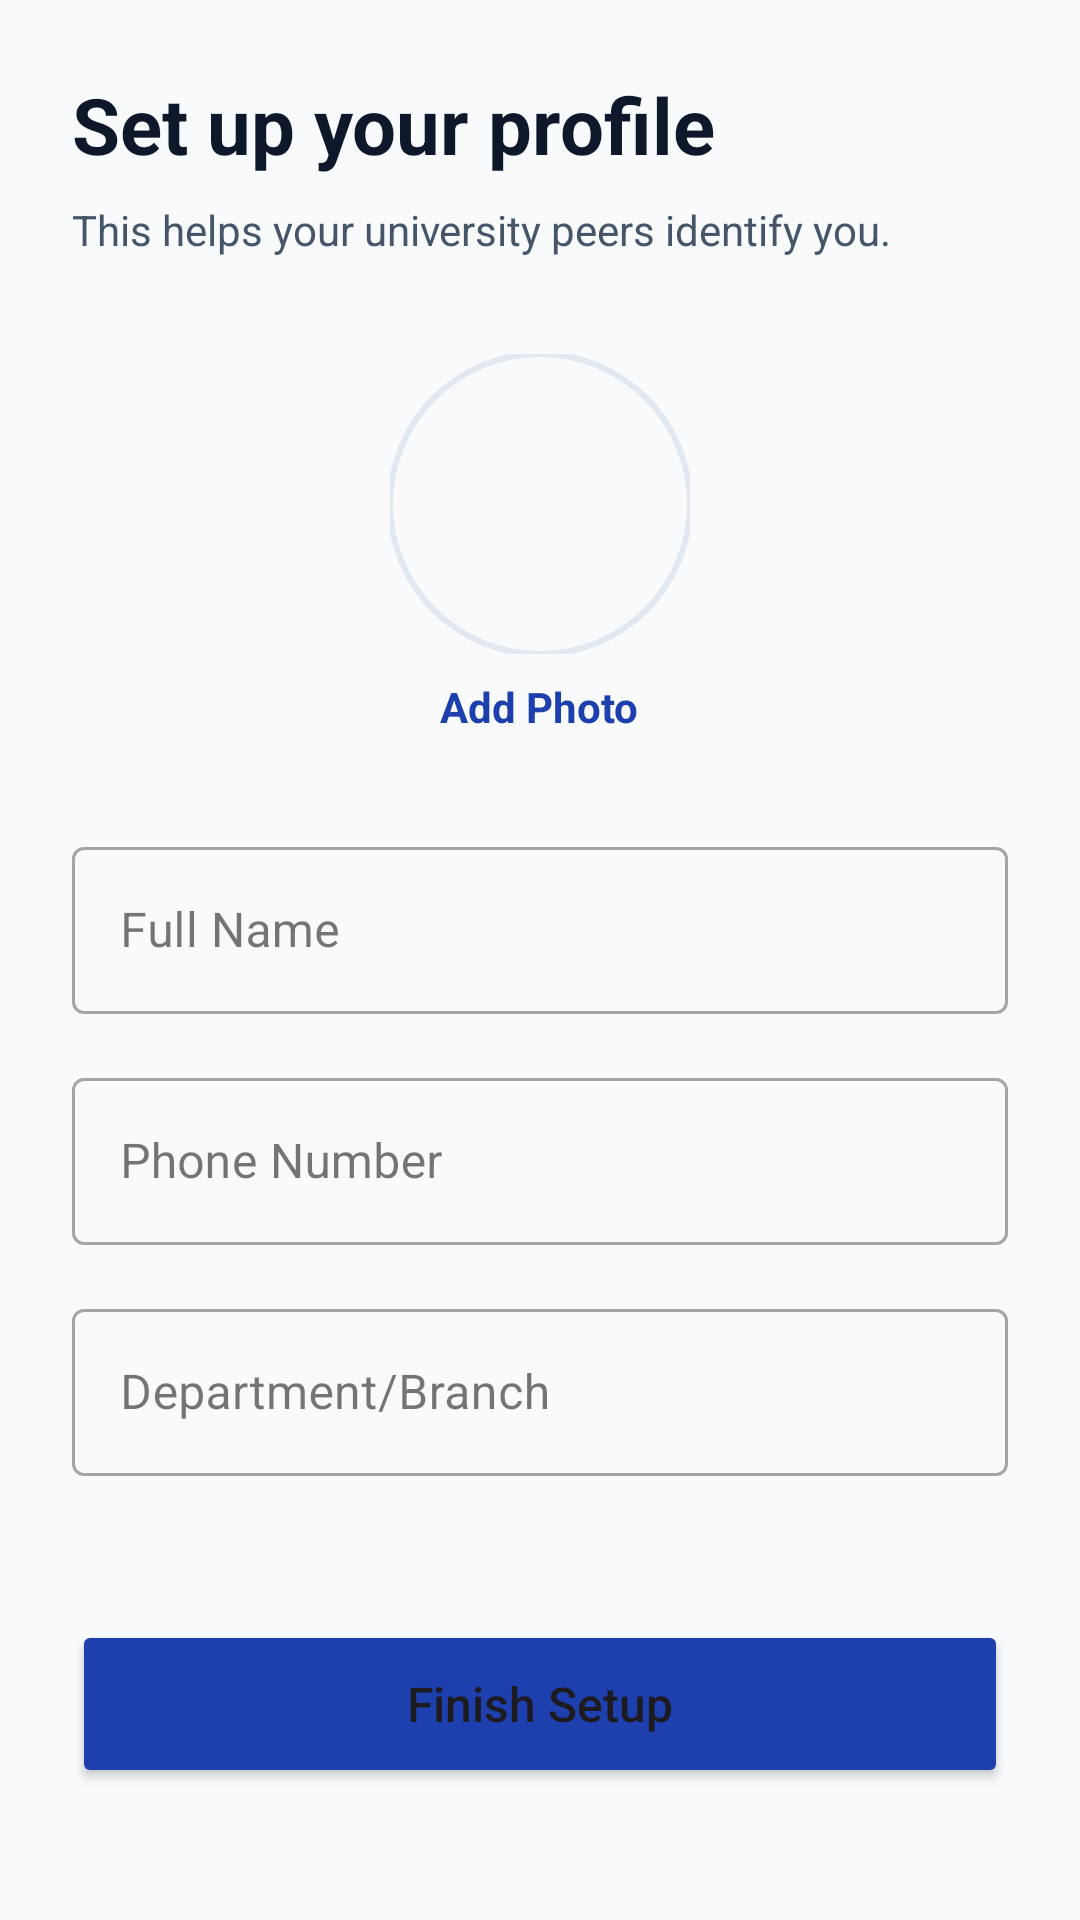

Reconstruct the res/layout file that produces this screen, plus the resources it refers to.
<!-- AndroidManifest.xml: application theme Theme.CU_Orbit -->
<!-- res/layout/activity_profile_setup.xml -->
<?xml version="1.0" encoding="utf-8"?>
<androidx.core.widget.NestedScrollView xmlns:android="http://schemas.android.com/apk/res/android"
    xmlns:app="http://schemas.android.com/apk/res-auto"
    android:layout_width="match_parent"
    android:layout_height="match_parent"
    android:background="@color/orbit_background">

    <LinearLayout
        android:layout_width="match_parent"
        android:layout_height="wrap_content"
        android:orientation="vertical"
        android:padding="24dp">

        <TextView
            android:layout_width="wrap_content"
            android:layout_height="wrap_content"
            android:text="Set up your profile"
            android:textColor="@color/orbit_text_primary"
            android:textSize="26sp"
            android:textStyle="bold" />

        <TextView
            android:layout_width="match_parent"
            android:layout_height="wrap_content"
            android:layout_marginTop="8dp"
            android:text="This helps your university peers identify you."
            android:textColor="@color/orbit_text_secondary" />

        <com.google.android.material.imageview.ShapeableImageView
            android:id="@+id/image_setup_avatar"
            android:layout_width="100dp"
            android:layout_height="100dp"
            android:layout_gravity="center"
            android:layout_marginTop="32dp"
            android:src="@drawable/ic_person"
            app:shapeAppearanceOverlay="@style/CircleImage"
            app:strokeColor="@color/orbit_border"
            app:strokeWidth="2dp" />

        <TextView
            android:layout_width="wrap_content"
            android:layout_height="wrap_content"
            android:layout_gravity="center"
            android:layout_marginTop="8dp"
            android:text="Add Photo"
            android:textColor="@color/orbit_primary"
            android:textStyle="bold" />

        <com.google.android.material.textfield.TextInputLayout
            style="@style/Widget.MaterialComponents.TextInputLayout.OutlinedBox"
            android:layout_width="match_parent"
            android:layout_height="wrap_content"
            android:layout_marginTop="32dp"
            android:hint="Full Name">

            <com.google.android.material.textfield.TextInputEditText
                android:id="@+id/edit_setup_name"
                android:layout_width="match_parent"
                android:layout_height="wrap_content"
                android:inputType="textPersonName"
                android:textColor="@color/orbit_text_primary" />
        </com.google.android.material.textfield.TextInputLayout>

        <com.google.android.material.textfield.TextInputLayout
            style="@style/Widget.MaterialComponents.TextInputLayout.OutlinedBox"
            android:layout_width="match_parent"
            android:layout_height="wrap_content"
            android:layout_marginTop="16dp"
            android:hint="Phone Number"
            app:prefixText="+91 ">

            <com.google.android.material.textfield.TextInputEditText
                android:id="@+id/edit_setup_phone"
                android:layout_width="match_parent"
                android:layout_height="wrap_content"
                android:inputType="phone"
                android:maxLength="10"
                android:textColor="@color/orbit_text_primary" />
        </com.google.android.material.textfield.TextInputLayout>

        <com.google.android.material.textfield.TextInputLayout
            style="@style/Widget.MaterialComponents.TextInputLayout.OutlinedBox"
            android:layout_width="match_parent"
            android:layout_height="wrap_content"
            android:layout_marginTop="16dp"
            android:hint="Department/Branch">

            <com.google.android.material.textfield.TextInputEditText
                android:id="@+id/edit_setup_dept"
                android:layout_width="match_parent"
                android:layout_height="wrap_content"
                android:inputType="text"
                android:textColor="@color/orbit_text_primary" />
        </com.google.android.material.textfield.TextInputLayout>

        <Button
            android:id="@+id/button_finish_setup"
            android:layout_width="match_parent"
            android:layout_height="56dp"
            android:layout_marginTop="48dp"
            android:backgroundTint="@color/orbit_primary"
            android:text="Finish Setup"
            android:textAllCaps="false"
            android:textSize="16sp"
            app:cornerRadius="12dp" />

    </LinearLayout>
</androidx.core.widget.NestedScrollView>
<!-- resources referenced by this layout -->
<resources>
  <color name="orbit_background">@color/surface_0</color>
  <color name="orbit_border">@color/border</color>
  <color name="orbit_primary">#1E40AF</color>
  <color name="orbit_text_primary">@color/text_primary</color>
  <color name="orbit_text_secondary">@color/text_secondary</color>
  <style name="CircleImage" parent="">
          <item name="cornerSize">50%</item>
      </style>
  <style name="Theme.CU_Orbit" parent="Base.Theme.CU_Orbit" />
  <color name="surface_0">#F8FAFC</color>
  <color name="border">#E2E8F0</color>
  <color name="text_primary">#0F172A</color>
  <color name="text_secondary">#475569</color>
  <style name="Base.Theme.CU_Orbit" parent="Theme.Material3.DayNight.NoActionBar">
          
          <item name="colorPrimary">@color/orbit_primary</item>
          <item name="colorSecondary">@color/orbit_accent</item>
          <item name="android:windowBackground">@color/orbit_background</item>
          <item name="android:statusBarColor">@color/orbit_surface</item>
          <item name="android:windowLightStatusBar">true</item>
          <item name="colorSurface">@color/orbit_surface</item>
          <item name="android:navigationBarColor">@color/orbit_surface</item>
          <item name="android:windowLightNavigationBar" tools:targetApi="27">true</item>
      </style>
  <color name="orbit_accent">#38BDF8</color>
  <color name="orbit_surface">@color/surface_1</color>
  <color name="surface_1">#FFFFFF</color>
</resources>
